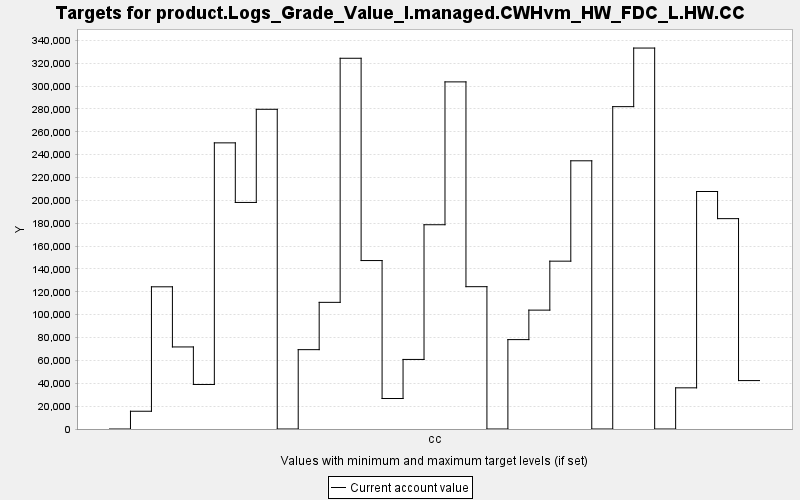

Source data for this figure (header and first rows):
TARGET, PERIOD, YEAR, PERIODWIDTH, MINIMUM, MAXIMUM, MINWEIGHT, MAXWEIGHT, CURRENT, SUMMARY
product.Logs_Grade_Value_I.managed.CWHvm…, 0, 0, 10.0, 0.0, 10000, 1.0, 1.0, 0.0, 0.0
product.Logs_Grade_Value_I.managed.CWHvm…, 1, 10, 10.0, 0.0, 10000, 1.0, 1.0, 15533, 0.0
product.Logs_Grade_Value_I.managed.CWHvm…, 2, 20, 10.0, 0.0, 10000, 1.0, 1.0, 124374, 0.0
product.Logs_Grade_Value_I.managed.CWHvm…, 3, 30, 10.0, 0.0, 10000, 1.0, 1.0, 71776, 0.0
product.Logs_Grade_Value_I.managed.CWHvm…, 4, 40, 10.0, 0.0, 10000, 1.0, 1.0, 38947, 0.0
product.Logs_Grade_Value_I.managed.CWHvm…, 5, 50, 10.0, 0.0, 10000, 1.0, 1.0, 250276, 0.0
product.Logs_Grade_Value_I.managed.CWHvm…, 6, 60, 10.0, 0.0, 10000, 1.0, 1.0, 198169, 0.0
product.Logs_Grade_Value_I.managed.CWHvm…, 7, 70, 10.0, 0.0, 10000, 1.0, 1.0, 279639, 0.0
product.Logs_Grade_Value_I.managed.CWHvm…, 8, 80, 10.0, 0.0, 10000, 1.0, 1.0, 0.0, 0.0
product.Logs_Grade_Value_I.managed.CWHvm…, 9, 90, 10.0, 0.0, 10000, 1.0, 1.0, 69400, 0.0
product.Logs_Grade_Value_I.managed.CWHvm…, 10, 100, 10.0, 0.0, 10000, 1.0, 1.0, 110781, 0.0
product.Logs_Grade_Value_I.managed.CWHvm…, 11, 110, 10.0, 0.0, 10000, 1.0, 1.0, 324271, 0.0
product.Logs_Grade_Value_I.managed.CWHvm…, 12, 120, 10.0, 0.0, 10000, 1.0, 1.0, 147337, 0.0
product.Logs_Grade_Value_I.managed.CWHvm…, 13, 130, 10.0, 0.0, 10000, 1.0, 1.0, 26671, 0.0
product.Logs_Grade_Value_I.managed.CWHvm…, 14, 140, 10.0, 0.0, 10000, 1.0, 1.0, 60847, 0.0
product.Logs_Grade_Value_I.managed.CWHvm…, 15, 150, 10.0, 0.0, 10000, 1.0, 1.0, 178666, 0.0
product.Logs_Grade_Value_I.managed.CWHvm…, 16, 160, 10.0, 0.0, 10000, 1.0, 1.0, 303615, 0.0
product.Logs_Grade_Value_I.managed.CWHvm…, 17, 170, 10.0, 0.0, 10000, 1.0, 1.0, 124486, 0.0
product.Logs_Grade_Value_I.managed.CWHvm…, 18, 180, 10.0, 0.0, 10000, 1.0, 1.0, 0.0, 0.0
product.Logs_Grade_Value_I.managed.CWHvm…, 19, 190, 10.0, 0.0, 10000, 1.0, 1.0, 78189, 0.0
product.Logs_Grade_Value_I.managed.CWHvm…, 20, 200, 10.0, 0.0, 10000, 1.0, 1.0, 103977, 0.0
product.Logs_Grade_Value_I.managed.CWHvm…, 21, 210, 10.0, 0.0, 10000, 1.0, 1.0, 146805, 0.0
product.Logs_Grade_Value_I.managed.CWHvm…, 22, 220, 10.0, 0.0, 10000, 1.0, 1.0, 234591, 0.0
product.Logs_Grade_Value_I.managed.CWHvm…, 23, 230, 10.0, 0.0, 10000, 1.0, 1.0, 0.0, 0.0
product.Logs_Grade_Value_I.managed.CWHvm…, 24, 240, 10.0, 0.0, 10000, 1.0, 1.0, 281955, 0.0
product.Logs_Grade_Value_I.managed.CWHvm…, 25, 250, 10.0, 0.0, 10000, 1.0, 1.0, 333208, 0.0
product.Logs_Grade_Value_I.managed.CWHvm…, 26, 260, 10.0, 0.0, 10000, 1.0, 1.0, 0.0, 0.0
product.Logs_Grade_Value_I.managed.CWHvm…, 27, 270, 10.0, 0.0, 10000, 1.0, 1.0, 36007, 0.0
product.Logs_Grade_Value_I.managed.CWHvm…, 28, 280, 10.0, 0.0, 10000, 1.0, 1.0, 207738, 0.0
product.Logs_Grade_Value_I.managed.CWHvm…, 29, 290, 10.0, 0.0, 10000, 1.0, 1.0, 184000, 0.0
product.Logs_Grade_Value_I.managed.CWHvm…, 30, 300, 10.0, 0.0, 10000, 1.0, 1.0, 42352, 0.0
